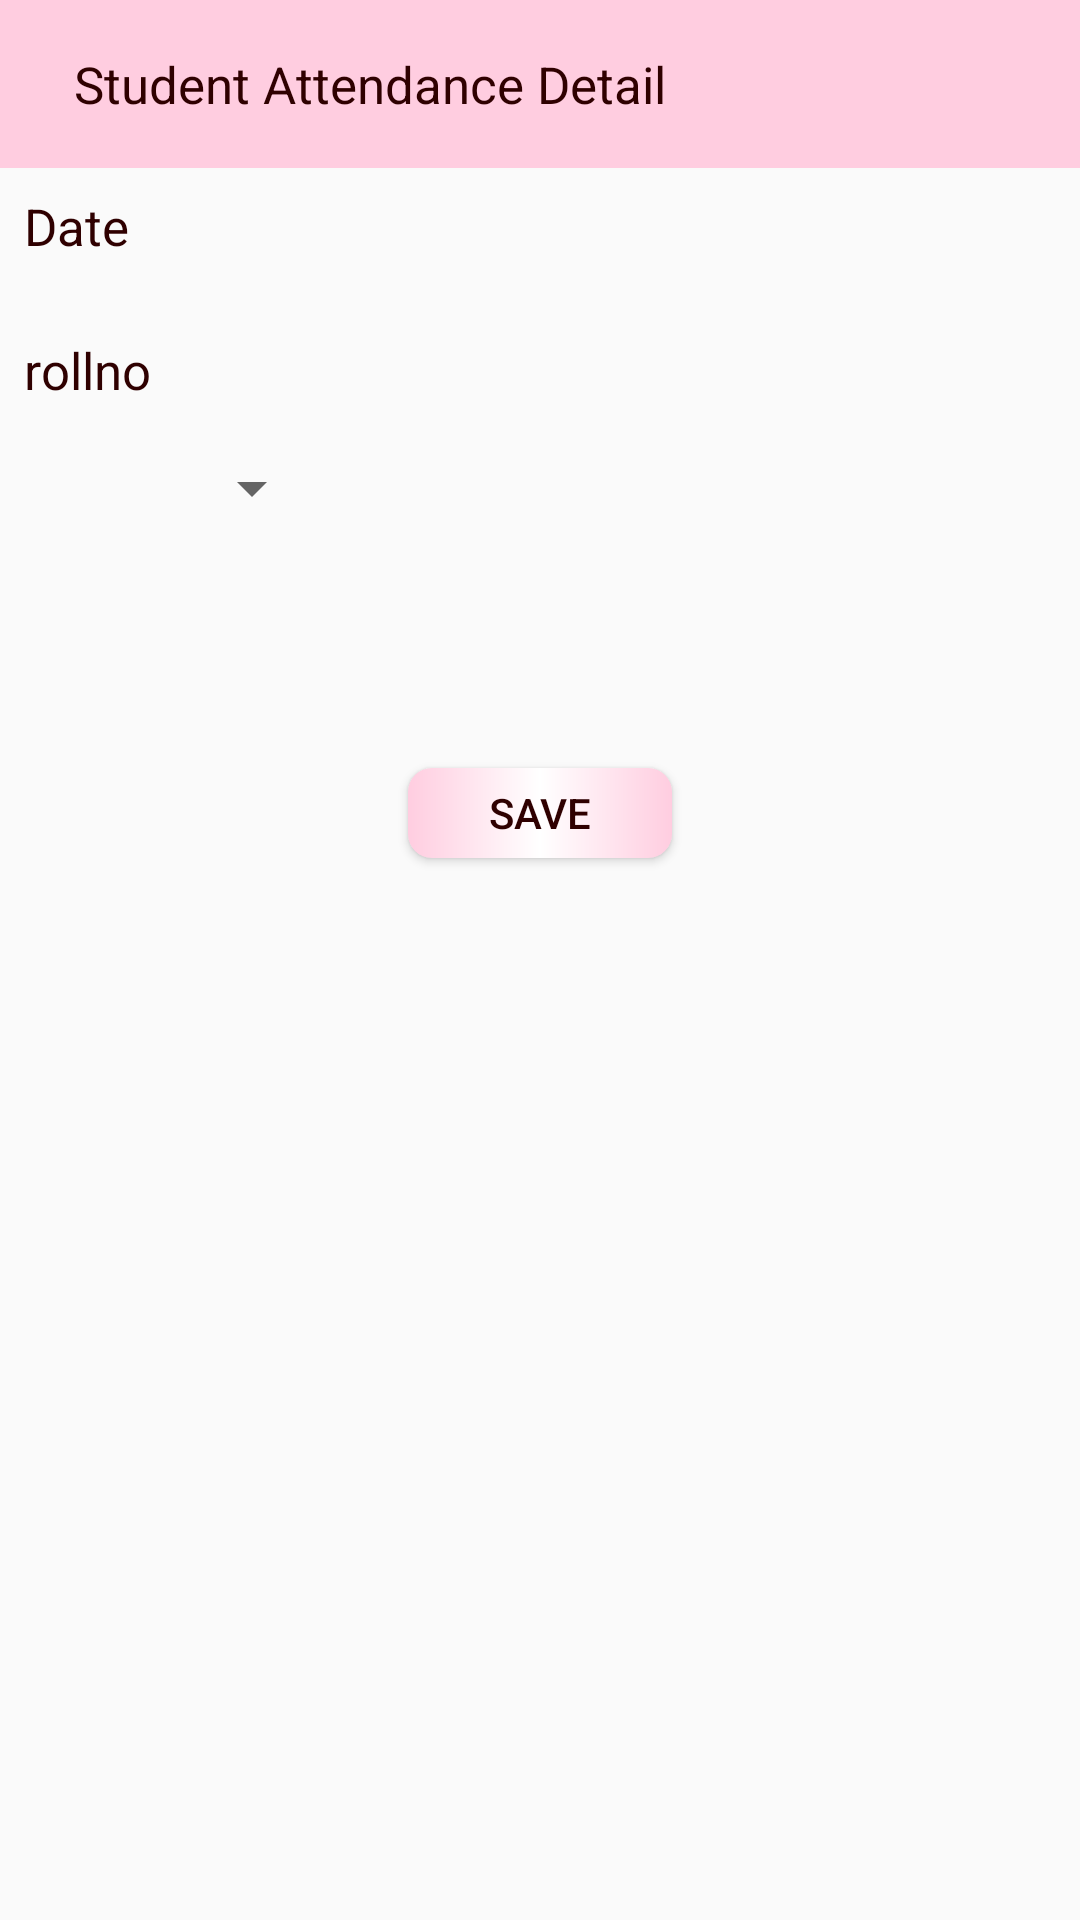

Here is an Android app screen rendered from its layout file. Give the layout XML and the strings, colors and styles it references.
<!-- AndroidManifest.xml: application theme AppTheme -->
<!-- res/layout/activity_student_attendance.xml -->
<?xml version="1.0" encoding="utf-8"?>
<android.support.constraint.ConstraintLayout xmlns:android="http://schemas.android.com/apk/res/android"
    xmlns:app="http://schemas.android.com/apk/res-auto"
    xmlns:tools="http://schemas.android.com/tools"
    android:layout_width="match_parent"
    android:layout_height="match_parent"
    android:background="@drawable/pink"
    tools:context="com.example.richa.attendance100.StudentAttendance">

    <TextView
        android:id="@+id/studentattendance_ed_date"
        android:layout_width="120dp"
        android:layout_height="40dp"
        android:layout_marginStart="8dp"
        android:layout_marginTop="8dp"
        android:ems="10"
        android:hint="Date"
        android:inputType="textPersonName"
        android:textColor="#095AE5"
        android:textColorHint="#2F0000"
        android:textSize="17sp"
        app:layout_constraintStart_toStartOf="parent"
        app:layout_constraintTop_toBottomOf="@+id/toolbar2" />

    <TextView
        android:id="@+id/studentattendance_ed_rollno"
        android:layout_width="wrap_content"
        android:layout_height="wrap_content"
        android:layout_marginStart="8dp"
        android:layout_marginTop="8dp"
        android:ems="10"
        android:hint="rollno"
        android:inputType="textPersonName"
        android:textColor="#095AE5"
        android:textColorHint="#2F0000"
        android:textSize="17sp"
        app:layout_constraintStart_toStartOf="parent"
        app:layout_constraintTop_toBottomOf="@+id/studentattendance_ed_date" />

    <Spinner
        android:id="@+id/studentattendance_ed_attendance"
        android:layout_width="100dp"
        android:layout_height="40dp"
        android:layout_marginStart="8dp"
        android:layout_marginTop="8dp"
        android:ems="10"
        android:gravity="bottom"
        android:hint="Attendance"
        android:textColor="#095AE5"
        android:textColorHint="#2F0000"
        android:textSize="17sp"
        app:layout_constraintStart_toStartOf="parent"
        app:layout_constraintTop_toBottomOf="@+id/studentattendance_ed_rollno" />

    <Button
        android:id="@+id/studentattendance_btn_save"
        android:layout_width="wrap_content"
        android:layout_height="30dp"
        android:layout_marginBottom="28dp"
        android:layout_marginEnd="8dp"
        android:layout_marginStart="8dp"
        android:background="@drawable/secondbtn"
        android:text="save"
        android:textColor="#2F0000"
        app:layout_constraintBottom_toTopOf="@+id/studentattendance_ed_recyclerview"
        app:layout_constraintEnd_toEndOf="parent"
        app:layout_constraintStart_toStartOf="parent" />

    <android.support.v7.widget.RecyclerView
        android:id="@+id/studentattendance_ed_recyclerview"
        android:layout_width="397dp"
        android:layout_height="310dp"
        android:layout_marginBottom="16dp"
        android:layout_marginStart="8dp"
        app:layout_constraintBottom_toBottomOf="parent"
        app:layout_constraintStart_toStartOf="parent" />

    <android.support.v7.widget.Toolbar
        android:id="@+id/toolbar2"
        android:layout_width="match_parent"
        android:layout_height="wrap_content"
        android:background="#FFCDE0"
        android:minHeight="?attr/actionBarSize"
        android:theme="?attr/actionBarTheme"
        app:layout_constraintEnd_toEndOf="parent"
        app:layout_constraintHorizontal_bias="1.0"
        app:layout_constraintStart_toStartOf="parent"
        app:layout_constraintTop_toTopOf="parent">

        <TextView
            android:id="@+id/textView3"
            android:layout_width="wrap_content"
            android:layout_height="wrap_content"
            android:text="  Student Attendance Detail"
            android:textColor="#2F0000"
            android:textSize="17sp"
            app:layout_constraintStart_toStartOf="parent"
            app:layout_constraintTop_toTopOf="parent" />
    </android.support.v7.widget.Toolbar>


</android.support.constraint.ConstraintLayout>
<!-- resources referenced by this layout -->
<resources>
  <!-- drawable secondbtn (drawable) -->
  <?xml version="1.0" encoding="utf-8"?>
  <shape xmlns:android="http://schemas.android.com/apk/res/android">
      <corners android:bottomRightRadius="8dp"
          android:bottomLeftRadius="8dp"
          android:topRightRadius="8dp"
          android:topLeftRadius="8dp"/>
      <gradient
          android:centerColor="#FFFFFF"
          android:endColor="#FFCDE0"
          android:startColor="#FFCDE0"></gradient>
  
  </shape>
  <style name="AppTheme" parent="Theme.AppCompat.Light.NoActionBar">
          
          <item name="colorPrimary">@color/colorPrimary</item>
          <item name="colorPrimaryDark">@color/colorPrimaryDark</item>
          <item name="colorAccent">@color/colorAccent</item>
      </style>
  <color name="colorPrimary">#3F51B5</color>
  <color name="colorPrimaryDark">#303F9F</color>
  <color name="colorAccent">#9B9B9B</color>
</resources>
